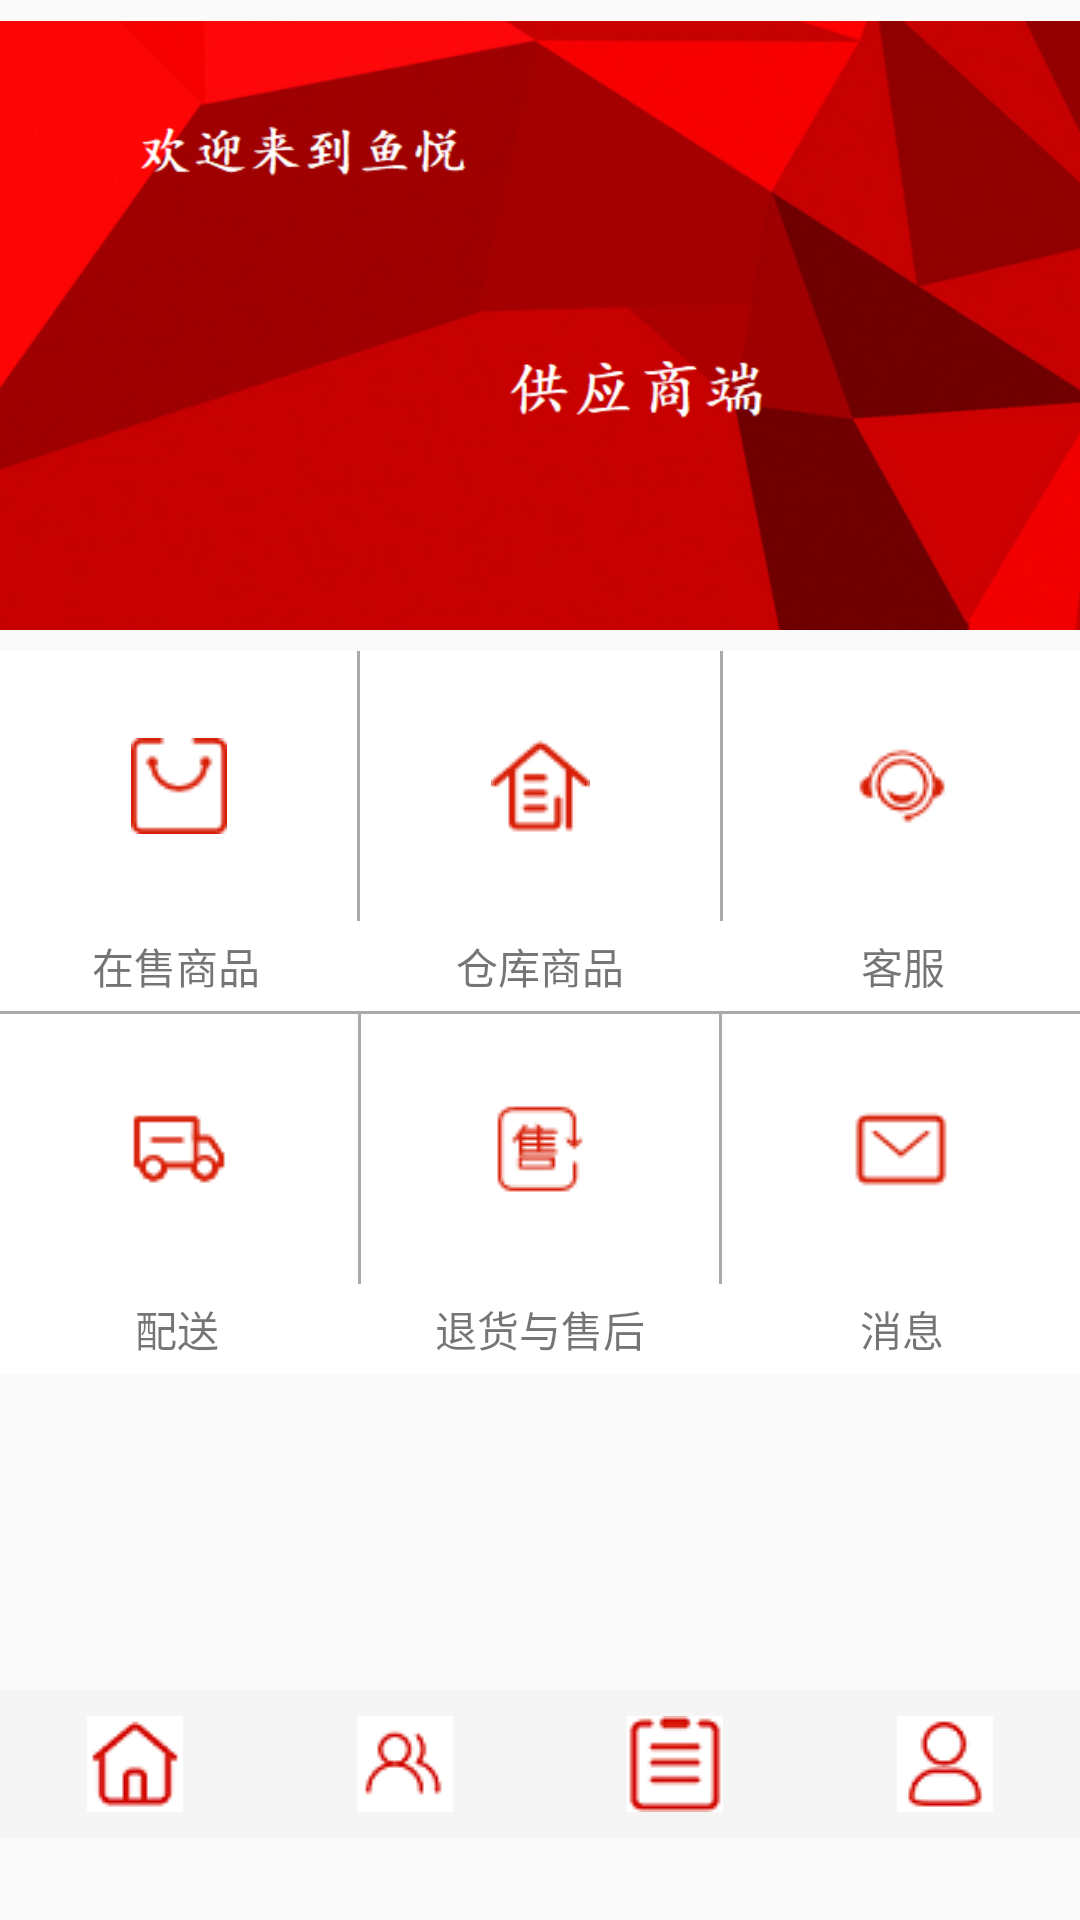

Write the Android layout XML for this screen, with the resource values it uses.
<!-- AndroidManifest.xml: application theme AppTheme -->
<!-- res/layout/activity_home2.xml -->
<?xml version="1.0" encoding="utf-8"?>
<ScrollView xmlns:android="http://schemas.android.com/apk/res/android"

    android:layout_width="match_parent"
    android:layout_height="match_parent">



    <LinearLayout
        android:layout_width="match_parent"
        android:layout_height="wrap_content"
        android:orientation="vertical">

        <RelativeLayout
            android:layout_width="match_parent"
            android:layout_height="217dp">

            <ImageView
                android:id="@+id/imageView2"
                android:layout_width="wrap_content"
                android:layout_height="217dp"
                android:layout_alignParentStart="true"
                android:layout_alignParentLeft="true"
                android:layout_alignParentTop="true"
                android:layout_alignParentEnd="true"
                android:layout_alignParentRight="true"
                android:layout_alignParentBottom="true"
                android:layout_marginStart="0dp"
                android:layout_marginLeft="0dp"
                android:layout_marginTop="0dp"
                android:layout_marginEnd="0dp"
                android:layout_marginRight="0dp"
                android:layout_marginBottom="0dp"
                android:src="@drawable/beij1" />

        </RelativeLayout>

        <LinearLayout
            android:layout_width="match_parent"
            android:layout_height="90dp"
            android:orientation="horizontal">

            <ImageButton
                android:id="@+id/imageButton3"
                android:layout_width="wrap_content"
                android:layout_height="90dp"
                android:layout_weight="1"
                android:background="@color/white"
                android:src="@drawable/zsh3" />


            <View
                android:layout_width="1dp"
                android:layout_height="match_parent"
                android:layout_gravity="center_horizontal"
                android:background="@android:color/darker_gray" />

            <ImageButton
                android:id="@+id/imageButton4"
                android:layout_width="wrap_content"
                android:layout_height="90dp"
                android:layout_weight="1"
                android:background="@color/white"
                android:src="@drawable/ck3" />

            <View
                android:layout_width="1dp"
                android:layout_height="match_parent"
                android:layout_gravity="center_horizontal"
                android:background="@android:color/darker_gray" />

            <ImageButton
                android:id="@+id/imageButton2"
                android:layout_width="wrap_content"
                android:layout_height="90dp"
                android:layout_weight="1"
                android:background="@color/white"
                android:src="@drawable/kf3" />
        </LinearLayout>

        <LinearLayout
            android:layout_width="match_parent"
            android:layout_height="match_parent"
            android:orientation="horizontal">

            <TextView
                android:id="@+id/textView6"
                android:layout_width="28dp"
                android:layout_height="30dp"
                android:layout_weight="1"
                android:background="@color/white"
                android:gravity="center"
                android:text="在售商品" />

            <TextView
                android:id="@+id/textView7"
                android:layout_width="35dp"
                android:layout_height="30dp"
                android:layout_weight="1"
                android:background="@color/white"
                android:gravity="center"
                android:text="仓库商品" />

            <TextView
                android:id="@+id/textView8"
                android:layout_width="wrap_content"
                android:layout_height="30dp"
                android:layout_weight="1"
                android:gravity="center"
                android:background="@color/white"
                android:text="客服" />
        </LinearLayout>

        <View
            android:layout_width="match_parent"
            android:layout_height="1dp"
            android:layout_gravity="center_horizontal"
            android:background="@android:color/darker_gray" />

        <LinearLayout
            android:layout_width="match_parent"
            android:layout_height="match_parent"
            android:orientation="horizontal">

            <ImageButton
                android:id="@+id/imageButton5"
                android:layout_width="wrap_content"
                android:layout_height="90dp"
                android:layout_weight="1"
                android:background="@color/white"
                android:src="@drawable/ps3" />

            <View
                android:layout_width="1dp"
                android:layout_height="match_parent"
                android:layout_gravity="center_horizontal"
                android:background="@android:color/darker_gray" />

            <ImageButton
                android:id="@+id/imageButton6"
                android:layout_width="wrap_content"
                android:layout_height="90dp"
                android:layout_weight="1"
                android:background="@color/white"
                android:src="@drawable/shh3" />

            <View
                android:layout_width="1dp"
                android:layout_height="match_parent"
                android:layout_gravity="center_horizontal"
                android:background="@android:color/darker_gray" />

            <ImageButton
                android:id="@+id/imageButton7"
                android:layout_width="wrap_content"
                android:layout_height="90dp"
                android:layout_weight="1"
                android:background="@color/white"
                android:src="@drawable/xx3" />
        </LinearLayout>

        <LinearLayout
            android:layout_width="match_parent"
            android:layout_height="match_parent"
            android:orientation="horizontal">

            <TextView
                android:id="@+id/textView9"
                android:layout_width="wrap_content"
                android:layout_height="30dp"
                android:layout_weight="1"
                android:background="@color/white"
                android:gravity="center"
                android:text="配送" />

            <TextView
                android:id="@+id/textView10"
                android:layout_width="33dp"
                android:layout_height="30dp"
                android:layout_weight="1"
                android:background="@color/white"
                android:gravity="center"
                android:text="退货与售后" />

            <TextView
                android:id="@+id/textView11"
                android:layout_width="wrap_content"
                android:layout_height="30dp"
                android:layout_weight="1"
                android:gravity="center"
                android:background="@color/white"
                android:text="消息" />
        </LinearLayout>
        <TextView
            android:layout_width="wrap_content"
            android:layout_height="105dp" />
        <LinearLayout
            android:id="@+id/ll_bottom"
            android:layout_width="match_parent"
            android:layout_height="50dp"
            android:layout_alignParentBottom="true"
            android:background="#f5f5f5"
            android:orientation="horizontal"
            android:weightSum="4">

            <ImageButton
                android:id="@+id/BUTTON1"
                android:layout_width="0dp"
                android:src="@drawable/shy"
                android:background="#00000000"
                android:layout_height="match_parent"
                android:layout_weight="1">

            </ImageButton>

            <ImageButton
                android:id="@+id/BUTTON2"
                android:layout_width="0dp"
                android:src="@drawable/r"
                android:background="#00000000"
                android:layout_height="match_parent"
                android:layout_weight="1">

            </ImageButton>

            <ImageButton
                android:id="@+id/BUTTON3"
                android:layout_width="0dp"
                android:src="@drawable/dd"
                android:background="#00000000"
                android:layout_height="match_parent"
                android:layout_weight="1">

            </ImageButton>

            <ImageButton
                android:id="@+id/BUTTON4"
                android:layout_width="0dp"
                android:src="@drawable/wd"
                android:background="#00000000"
                android:layout_height="match_parent"
                android:layout_weight="1">

            </ImageButton>

        </LinearLayout>


    </LinearLayout>



</ScrollView>
<!-- resources referenced by this layout -->
<resources>
  <color name="white">#ffffff</color>
  <!-- drawable beij1: png bitmap (drawable, 152351 bytes) -->
  <!-- drawable ck3: png bitmap (drawable, 519 bytes) -->
  <!-- drawable dd: png bitmap (drawable, 1072 bytes) -->
  <!-- drawable kf3: png bitmap (drawable, 642 bytes) -->
  <!-- drawable ps3: png bitmap (drawable, 559 bytes) -->
  <!-- drawable r: png bitmap (drawable, 1009 bytes) -->
  <!-- drawable shh3: png bitmap (drawable, 540 bytes) -->
  <!-- drawable shy: png bitmap (drawable, 1114 bytes) -->
  <!-- drawable wd: png bitmap (drawable, 1164 bytes) -->
  <!-- drawable xx3: png bitmap (drawable, 388 bytes) -->
  <!-- drawable zsh3: png bitmap (drawable, 463 bytes) -->
  <style name="AppTheme" parent="Theme.AppCompat.Light.NoActionBar">
          
          <item name="colorPrimary">@color/colorPrimary</item>
          <item name="colorPrimaryDark">@color/colorPrimaryDark</item>
          <item name="colorAccent">@color/colorAccent</item>
      </style>
  <color name="colorPrimary">#3F51B5</color>
  <color name="colorPrimaryDark">#303F9F</color>
  <color name="colorAccent">#FF4081</color>
</resources>
